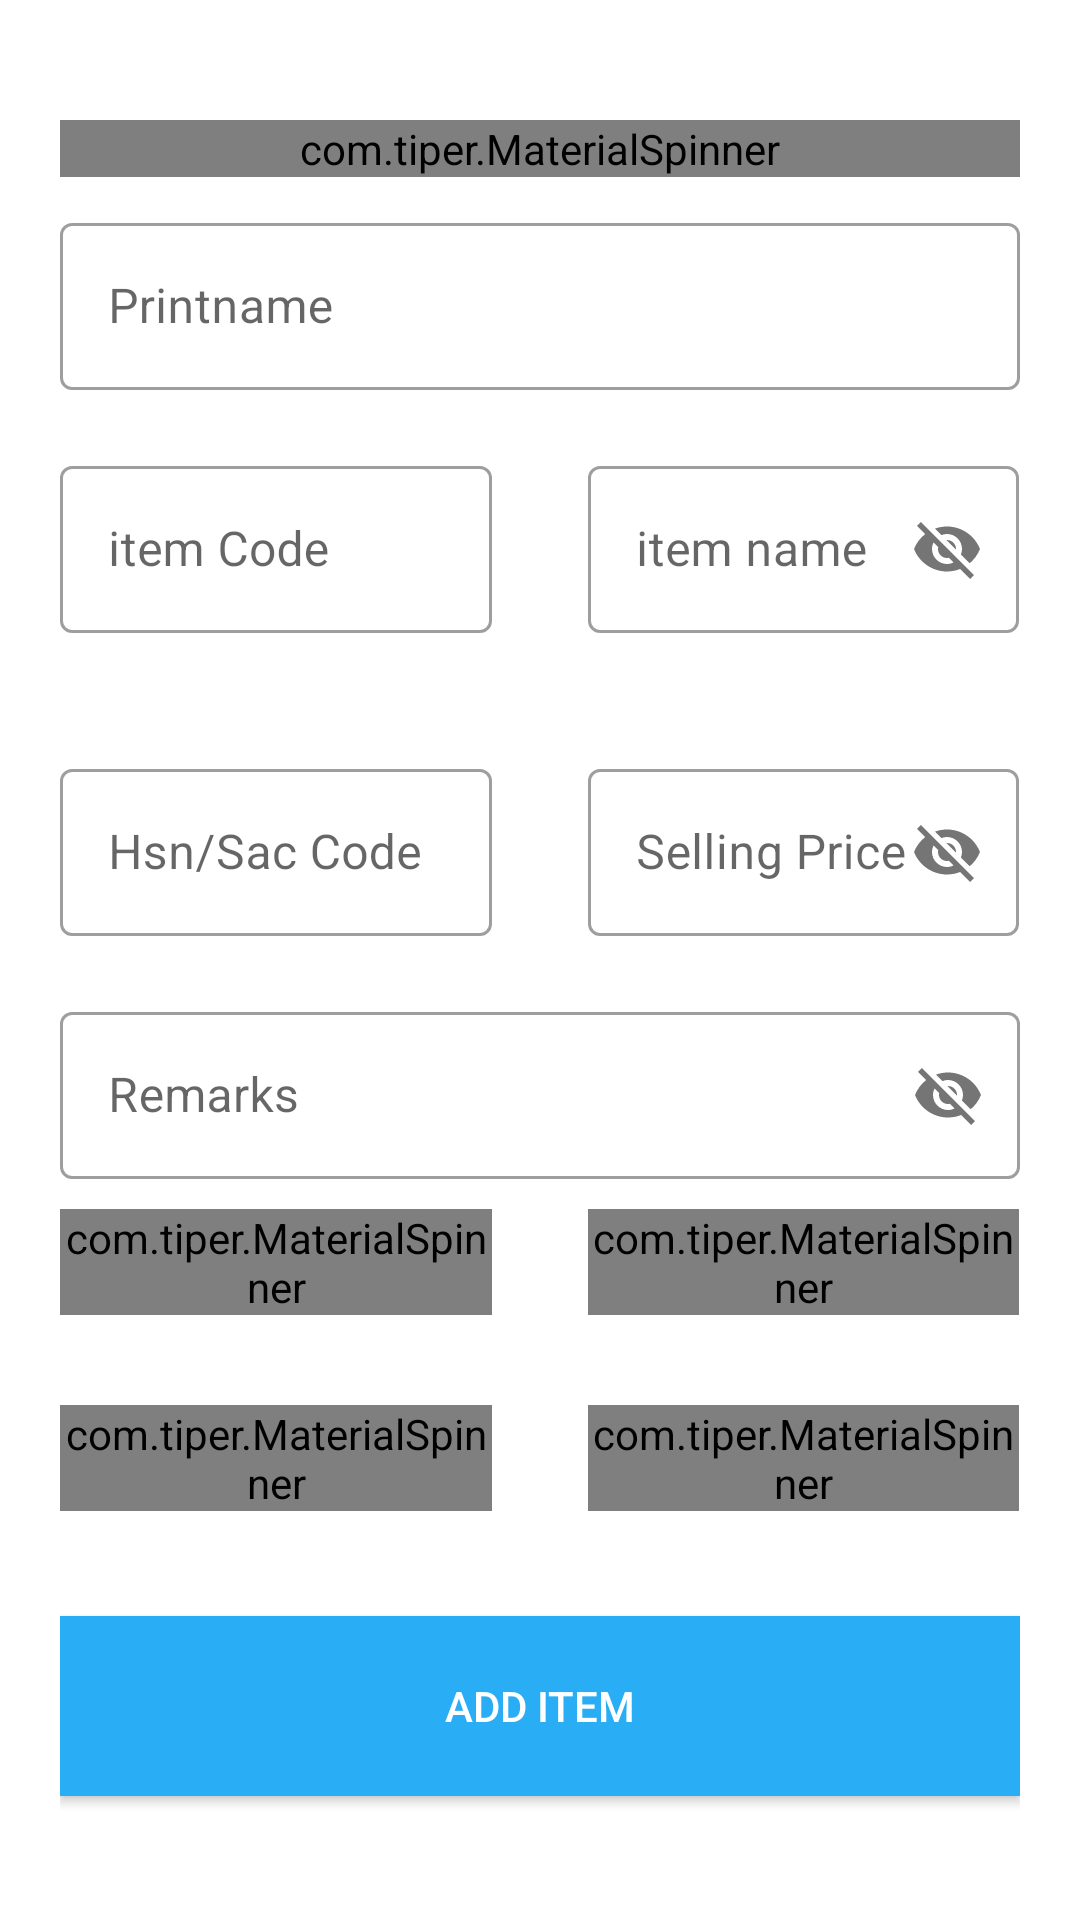

Produce the Android XML layout that renders to this screen, including the resource entries it uses.
<!-- AndroidManifest.xml: application theme AppTheme.NoActionBar -->
<!-- res/layout/fragment_additem.xml -->
<?xml version="1.0" encoding="utf-8"?>
<FrameLayout xmlns:android="http://schemas.android.com/apk/res/android"
    xmlns:tools="http://schemas.android.com/tools"
    android:layout_width="match_parent"
    android:layout_height="match_parent"
    xmlns:app="http://schemas.android.com/apk/res-auto"
    tools:context=".Fragment.Additem">

<ScrollView
    android:layout_width="match_parent"
    android:layout_height="match_parent">
    <LinearLayout
        android:layout_width="match_parent"
        android:layout_height="wrap_content"
        android:layout_marginTop="20dp"
        android:padding="20dp"
        android:layout_marginBottom="20dp"
        android:orientation="vertical">

        <com.tiper.MaterialSpinner
            android:id="@+id/goodservice"
            style="@style/Widget.MaterialComponents.TextInputLayout.OutlinedBox"
            android:layout_width="match_parent"
            android:layout_height="wrap_content"
            android:hint="GoodService"
            app:spinnerMode="bottomsheet" />

        <com.google.android.material.textfield.TextInputLayout
            android:layout_width="match_parent"
            android:layout_height="wrap_content"
            android:layout_marginTop="10dp"
            android:id="@+id/printname"
            android:hint="Printname"
            style="@style/Widget.MaterialComponents.TextInputLayout.OutlinedBox"
            >

            <com.google.android.material.textfield.TextInputEditText
                android:layout_width="match_parent"
                android:id="@+id/Printname"
                android:inputType="text"
                android:layout_height="wrap_content"/>
        </com.google.android.material.textfield.TextInputLayout>



        <LinearLayout
            android:layout_width="match_parent"
            android:layout_height="wrap_content"
            android:layout_marginTop="20dp"
            android:layout_marginBottom="20dp"
            android:weightSum="2"
            android:orientation="horizontal">

            <com.google.android.material.textfield.TextInputLayout
                android:layout_width="0dp"
                android:layout_height="wrap_content"
                android:id="@+id/item"
                android:layout_weight="0.9"
                android:hint="item Code"
                style="@style/Widget.MaterialComponents.TextInputLayout.OutlinedBox"
                >

                <com.google.android.material.textfield.TextInputEditText
                    android:layout_width="match_parent"
                    android:id="@+id/itemcode"
                    android:inputType="text"
                    android:layout_height="wrap_content"/>
            </com.google.android.material.textfield.TextInputLayout>
            <TextView
                android:layout_width="0dp"
                android:layout_height="wrap_content"
                android:layout_weight="0.2"></TextView>
            <com.google.android.material.textfield.TextInputLayout
                android:layout_width="0dp"
                android:layout_height="wrap_content"
                android:id="@+id/item1"
                android:layout_weight="0.9"
                android:hint="item name"
                app:passwordToggleEnabled="true"
                style="@style/Widget.MaterialComponents.TextInputLayout.OutlinedBox"
                >

                <com.google.android.material.textfield.TextInputEditText
                    android:layout_width="match_parent"
                    android:layout_height="wrap_content"
                    android:id="@+id/itemname"
                    android:inputType="text"/>
            </com.google.android.material.textfield.TextInputLayout>
        </LinearLayout>



        <LinearLayout
            android:layout_width="match_parent"
            android:layout_height="wrap_content"
            android:layout_marginTop="20dp"
            android:layout_marginBottom="20dp"
            android:weightSum="2"
            android:orientation="horizontal">

            <com.google.android.material.textfield.TextInputLayout
                android:layout_width="0dp"
                android:layout_height="wrap_content"
                android:id="@+id/Hsn"
                android:layout_weight="0.9"
                android:hint="Hsn/Sac Code"
                style="@style/Widget.MaterialComponents.TextInputLayout.OutlinedBox"
                >

                <com.google.android.material.textfield.TextInputEditText
                    android:layout_width="match_parent"
                    android:id="@+id/Hsncode"
                    android:inputType="text"
                    android:layout_height="wrap_content"/>
            </com.google.android.material.textfield.TextInputLayout>
            <TextView
                android:layout_width="0dp"
                android:layout_height="wrap_content"
                android:layout_weight="0.2"></TextView>
            <com.google.android.material.textfield.TextInputLayout
                android:layout_width="0dp"
                android:layout_height="wrap_content"
                android:id="@+id/sellingprice"
                android:layout_weight="0.9"
                android:hint="Selling Price"
                app:passwordToggleEnabled="true"
                style="@style/Widget.MaterialComponents.TextInputLayout.OutlinedBox"
                >

                <com.google.android.material.textfield.TextInputEditText
                    android:layout_width="match_parent"
                    android:layout_height="wrap_content"
                    android:id="@+id/Sellingprice"
                    android:inputType="text"/>
            </com.google.android.material.textfield.TextInputLayout>
        </LinearLayout>




        <com.google.android.material.textfield.TextInputLayout
            android:layout_width="match_parent"
            android:layout_height="wrap_content"
            android:id="@+id/remarks"
            android:hint="Remarks"
            app:passwordToggleEnabled="true"
            style="@style/Widget.MaterialComponents.TextInputLayout.OutlinedBox"
            >

            <com.google.android.material.textfield.TextInputEditText
                android:layout_width="match_parent"
                android:layout_height="wrap_content"
                android:id="@+id/Remarks"
                android:inputType="text"/>
        </com.google.android.material.textfield.TextInputLayout>



        <LinearLayout
            android:layout_width="match_parent"
            android:layout_height="wrap_content"
            android:layout_marginTop="10dp"
            android:layout_marginBottom="20dp"
            android:weightSum="2"
            android:orientation="horizontal">

            <com.tiper.MaterialSpinner
                android:id="@+id/Unit"
                style="@style/Widget.MaterialComponents.TextInputLayout.OutlinedBox"
                android:layout_width="0dp"
                android:layout_weight="0.9"
                android:layout_height="wrap_content"
                android:hint="Unit"
                app:spinnerMode="bottomsheet" />


            <TextView
                android:layout_width="0dp"
                android:layout_height="wrap_content"
                android:layout_weight="0.2"></TextView>


            <com.tiper.MaterialSpinner
                android:id="@+id/GST"
                style="@style/Widget.MaterialComponents.TextInputLayout.OutlinedBox"
                android:layout_width="0dp"
                android:layout_weight="0.9"
                android:layout_height="wrap_content"
                android:hint="GST"
                app:spinnerMode="bottomsheet" />
        </LinearLayout>

        <LinearLayout
            android:layout_width="match_parent"
            android:layout_height="wrap_content"
            android:layout_marginTop="10dp"
            android:layout_marginBottom="10dp"
            android:weightSum="2"
            android:orientation="horizontal">

            <com.tiper.MaterialSpinner
                android:id="@+id/stack"
                style="@style/Widget.MaterialComponents.TextInputLayout.OutlinedBox"
                android:layout_width="0dp"
                android:layout_weight="0.9"
                android:layout_height="wrap_content"
                android:hint="Stock"
                app:spinnerMode="dialog" />


            <TextView
                android:layout_width="0dp"
                android:layout_height="wrap_content"
                android:layout_weight="0.2"></TextView>


            <com.tiper.MaterialSpinner
                android:id="@+id/serial"
                style="@style/Widget.MaterialComponents.TextInputLayout.OutlinedBox"
                android:layout_width="0dp"
                android:layout_weight="0.9"
                android:layout_height="wrap_content"
                android:hint="Serial"
                app:spinnerMode="dialog" />
        </LinearLayout>


        <ProgressBar
            android:id="@+id/log_progress"
            style="@android:style/Widget.DeviceDefault.Light.ProgressBar"
            android:layout_width="wrap_content"
            android:layout_height="wrap_content"
            android:layout_centerInParent="true"
            android:visibility="gone"/>
        <Button
            android:layout_width="match_parent"
            android:layout_height="60dp"
            android:text="ADD ITEM"
            android:background="@color/primary_dark"
            android:textColor="@color/light"
            android:layout_marginTop="25dp"
            android:id="@+id/login_btn"
            android:layout_marginBottom="5dp"/>

    </LinearLayout>
</ScrollView>


</FrameLayout>
<!-- resources referenced by this layout -->
<resources>
  <color name="light">#FFFFFF</color>
  <color name="primary_dark">#29aef5</color>
  <style name="AppTheme.NoActionBar" parent="Theme.MaterialComponents.Light.NoActionBar">
          
          <item name="colorPrimary">@color/primary_dark</item>
          <item name="colorPrimaryDark">@color/primary_dark</item>
          <item name="colorAccent">@color/primary_dark</item>
          <item name="windowActionBar">false</item>
          <item name="windowNoTitle">true</item>
          <item name="android:windowContentTransitions">true</item>
      </style>
</resources>
